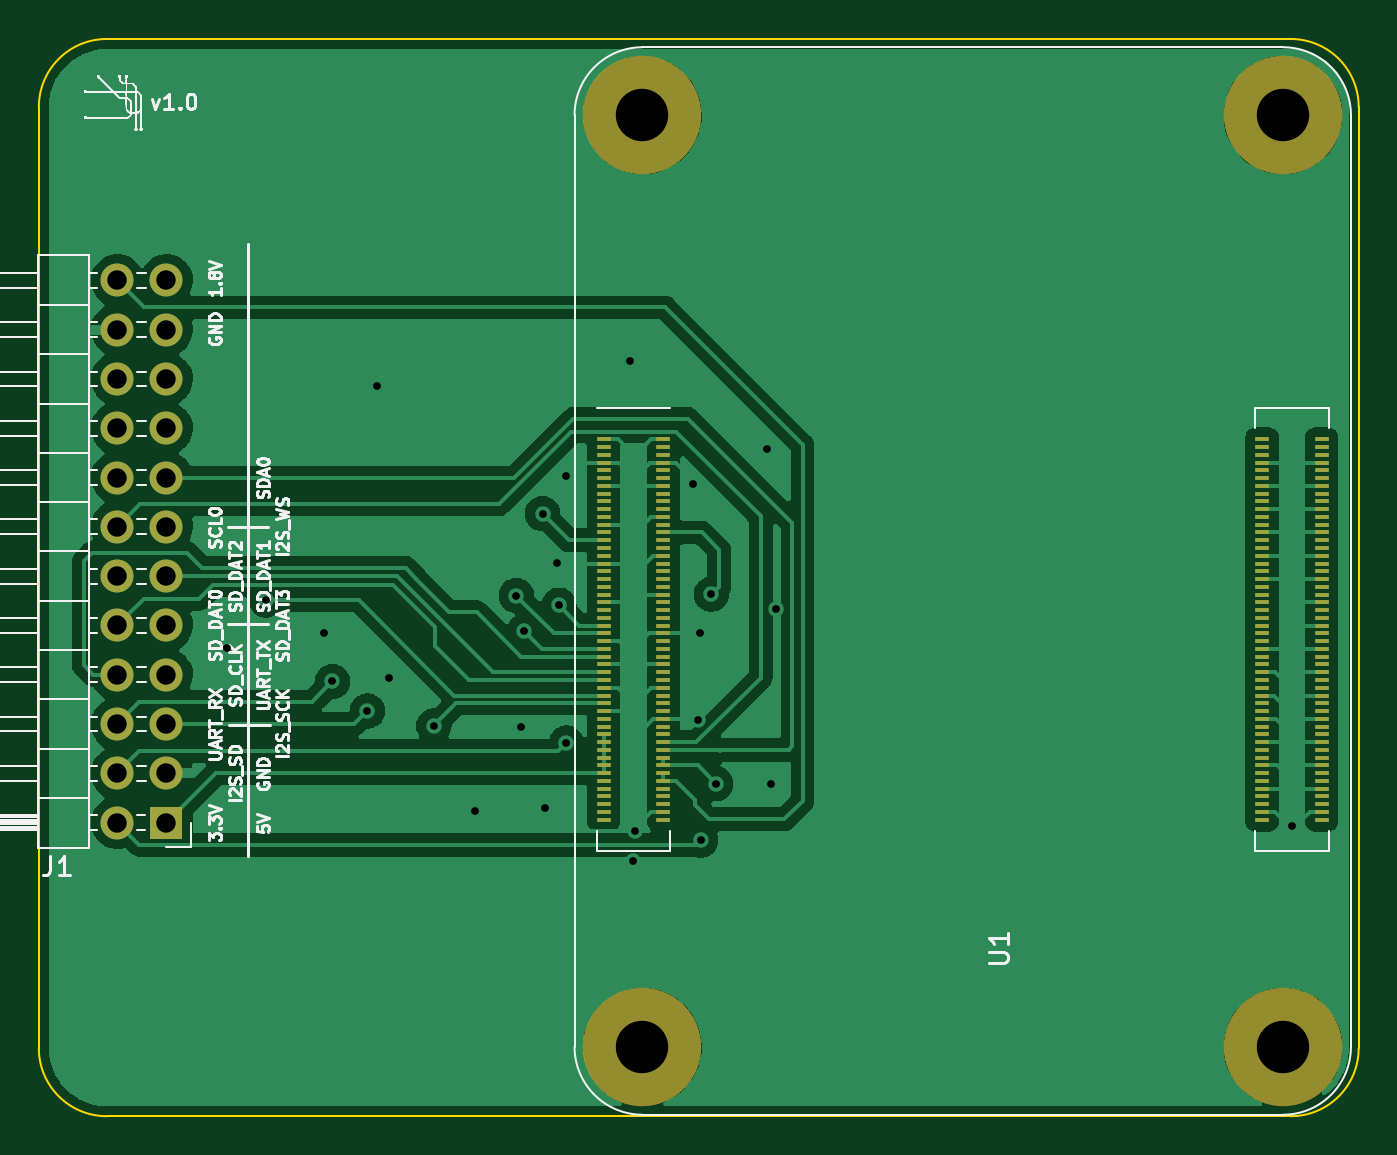
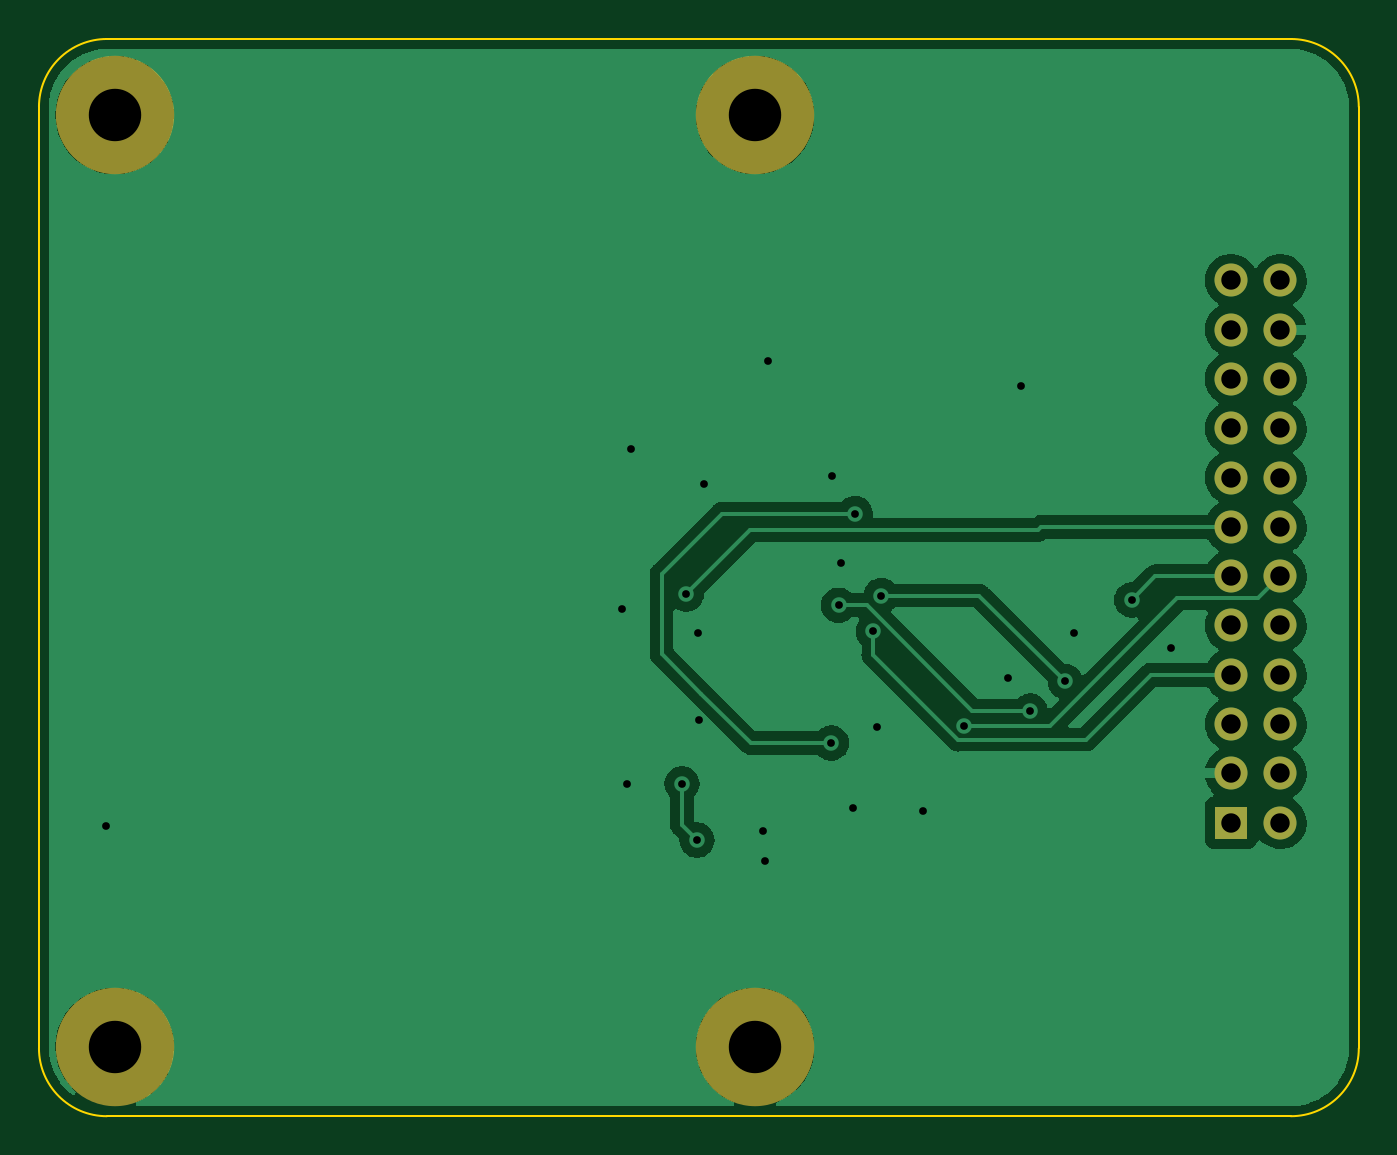
Circuit board: 11 layer files. Board 68.0 x 55.5 mm.
- bottom_copper: spacebot-CM4-breakout-B_Cu.gbr (64560 bytes)
- bottom_mask: spacebot-CM4-breakout-B_Mask.gbr (1313 bytes)
- paste: spacebot-CM4-breakout-B_Paste.gbr (472 bytes)
- bottom_silk: spacebot-CM4-breakout-B_Silkscreen.gbr (473 bytes)
- outline: spacebot-CM4-breakout-Edge_Cuts.gbr (1012 bytes)
- top_copper: spacebot-CM4-breakout-F_Cu.gbr (148511 bytes)
- top_mask: spacebot-CM4-breakout-F_Mask.gbr (6462 bytes)
- paste: spacebot-CM4-breakout-F_Paste.gbr (5638 bytes)
- top_silk: spacebot-CM4-breakout-F_Silkscreen.gbr (76483 bytes)
- drill: spacebot-CM4-breakout-NPTH.drl (421 bytes)
- drill: spacebot-CM4-breakout-PTH.drl (1276 bytes)

=== bottom_copper: spacebot-CM4-breakout-B_Cu.gbr (64560 bytes, source omitted) ===
=== bottom_mask: spacebot-CM4-breakout-B_Mask.gbr ===
%TF.GenerationSoftware,KiCad,Pcbnew,(6.0.0-0)*%
%TF.CreationDate,2022-03-30T15:47:29-05:00*%
%TF.ProjectId,spacebot-CM4-breakout,73706163-6562-46f7-942d-434d342d6272,rev?*%
%TF.SameCoordinates,Original*%
%TF.FileFunction,Soldermask,Bot*%
%TF.FilePolarity,Negative*%
%FSLAX46Y46*%
G04 Gerber Fmt 4.6, Leading zero omitted, Abs format (unit mm)*
G04 Created by KiCad (PCBNEW (6.0.0-0)) date 2022-03-30 15:47:29*
%MOMM*%
%LPD*%
G01*
G04 APERTURE LIST*
%ADD10R,1.700000X1.700000*%
%ADD11O,1.700000X1.700000*%
%ADD12C,6.100000*%
G04 APERTURE END LIST*
D10*
%TO.C,J1*%
X110075000Y-111375000D03*
D11*
X107535000Y-111375000D03*
X110075000Y-108835000D03*
X107535000Y-108835000D03*
X110075000Y-106295000D03*
X107535000Y-106295000D03*
X110075000Y-103755000D03*
X107535000Y-103755000D03*
X110075000Y-101215000D03*
X107535000Y-101215000D03*
X110075000Y-98675000D03*
X107535000Y-98675000D03*
X110075000Y-96135000D03*
X107535000Y-96135000D03*
X110075000Y-93595000D03*
X107535000Y-93595000D03*
X110075000Y-91055000D03*
X107535000Y-91055000D03*
X110075000Y-88515000D03*
X107535000Y-88515000D03*
X110075000Y-85975000D03*
X107535000Y-85975000D03*
X110075000Y-83435000D03*
X107535000Y-83435000D03*
%TD*%
D12*
%TO.C,U1*%
X167600000Y-74925000D03*
X134600000Y-122925000D03*
X167600000Y-122925000D03*
X134600000Y-74925000D03*
%TD*%
M02*

=== paste: spacebot-CM4-breakout-B_Paste.gbr ===
%TF.GenerationSoftware,KiCad,Pcbnew,(6.0.0-0)*%
%TF.CreationDate,2022-03-30T15:47:28-05:00*%
%TF.ProjectId,spacebot-CM4-breakout,73706163-6562-46f7-942d-434d342d6272,rev?*%
%TF.SameCoordinates,Original*%
%TF.FileFunction,Paste,Bot*%
%TF.FilePolarity,Positive*%
%FSLAX46Y46*%
G04 Gerber Fmt 4.6, Leading zero omitted, Abs format (unit mm)*
G04 Created by KiCad (PCBNEW (6.0.0-0)) date 2022-03-30 15:47:28*
%MOMM*%
%LPD*%
G01*
G04 APERTURE LIST*
G04 APERTURE END LIST*
M02*

=== bottom_silk: spacebot-CM4-breakout-B_Silkscreen.gbr ===
%TF.GenerationSoftware,KiCad,Pcbnew,(6.0.0-0)*%
%TF.CreationDate,2022-03-30T15:47:29-05:00*%
%TF.ProjectId,spacebot-CM4-breakout,73706163-6562-46f7-942d-434d342d6272,rev?*%
%TF.SameCoordinates,Original*%
%TF.FileFunction,Legend,Bot*%
%TF.FilePolarity,Positive*%
%FSLAX46Y46*%
G04 Gerber Fmt 4.6, Leading zero omitted, Abs format (unit mm)*
G04 Created by KiCad (PCBNEW (6.0.0-0)) date 2022-03-30 15:47:29*
%MOMM*%
%LPD*%
G01*
G04 APERTURE LIST*
G04 APERTURE END LIST*
M02*

=== outline: spacebot-CM4-breakout-Edge_Cuts.gbr ===
%TF.GenerationSoftware,KiCad,Pcbnew,(6.0.0-0)*%
%TF.CreationDate,2022-03-30T15:47:29-05:00*%
%TF.ProjectId,spacebot-CM4-breakout,73706163-6562-46f7-942d-434d342d6272,rev?*%
%TF.SameCoordinates,Original*%
%TF.FileFunction,Profile,NP*%
%FSLAX46Y46*%
G04 Gerber Fmt 4.6, Leading zero omitted, Abs format (unit mm)*
G04 Created by KiCad (PCBNEW (6.0.0-0)) date 2022-03-30 15:47:29*
%MOMM*%
%LPD*%
G01*
G04 APERTURE LIST*
%TA.AperFunction,Profile*%
%ADD10C,0.100000*%
%TD*%
G04 APERTURE END LIST*
D10*
X107000000Y-126500000D02*
X168000000Y-126500000D01*
X103500000Y-74500000D02*
X103500000Y-123000000D01*
X168000000Y-71000000D02*
X107000000Y-71000000D01*
X171500000Y-123000000D02*
X171500000Y-74500000D01*
X168000000Y-126500000D02*
G75*
G03*
X171500000Y-123000000I0J3500000D01*
G01*
X103500000Y-123000000D02*
G75*
G03*
X107000000Y-126500000I3500000J0D01*
G01*
X107000000Y-71000000D02*
G75*
G03*
X103500000Y-74500000I0J-3500000D01*
G01*
X171500000Y-74500000D02*
G75*
G03*
X168000000Y-71000000I-3500000J0D01*
G01*
M02*

=== top_copper: spacebot-CM4-breakout-F_Cu.gbr (148511 bytes, source omitted) ===
=== top_mask: spacebot-CM4-breakout-F_Mask.gbr ===
%TF.GenerationSoftware,KiCad,Pcbnew,(6.0.0-0)*%
%TF.CreationDate,2022-03-30T15:47:29-05:00*%
%TF.ProjectId,spacebot-CM4-breakout,73706163-6562-46f7-942d-434d342d6272,rev?*%
%TF.SameCoordinates,Original*%
%TF.FileFunction,Soldermask,Top*%
%TF.FilePolarity,Negative*%
%FSLAX46Y46*%
G04 Gerber Fmt 4.6, Leading zero omitted, Abs format (unit mm)*
G04 Created by KiCad (PCBNEW (6.0.0-0)) date 2022-03-30 15:47:29*
%MOMM*%
%LPD*%
G01*
G04 APERTURE LIST*
%ADD10R,1.700000X1.700000*%
%ADD11O,1.700000X1.700000*%
%ADD12R,0.700000X0.200000*%
%ADD13C,6.100000*%
G04 APERTURE END LIST*
D10*
%TO.C,J1*%
X110075000Y-111375000D03*
D11*
X107535000Y-111375000D03*
X110075000Y-108835000D03*
X107535000Y-108835000D03*
X110075000Y-106295000D03*
X107535000Y-106295000D03*
X110075000Y-103755000D03*
X107535000Y-103755000D03*
X110075000Y-101215000D03*
X107535000Y-101215000D03*
X110075000Y-98675000D03*
X107535000Y-98675000D03*
X110075000Y-96135000D03*
X107535000Y-96135000D03*
X110075000Y-93595000D03*
X107535000Y-93595000D03*
X110075000Y-91055000D03*
X107535000Y-91055000D03*
X110075000Y-88515000D03*
X107535000Y-88515000D03*
X110075000Y-85975000D03*
X107535000Y-85975000D03*
X110075000Y-83435000D03*
X107535000Y-83435000D03*
%TD*%
D12*
%TO.C,U1*%
X169600000Y-111225000D03*
X166520000Y-111225000D03*
X169600000Y-110825000D03*
X166520000Y-110825000D03*
X169600000Y-110425000D03*
X166520000Y-110425000D03*
X169600000Y-110025000D03*
X166520000Y-110025000D03*
X169600000Y-109625000D03*
X166520000Y-109625000D03*
X169600000Y-109225000D03*
X166520000Y-109225000D03*
X169600000Y-108825000D03*
X166520000Y-108825000D03*
X169600000Y-108425000D03*
X166520000Y-108425000D03*
X169600000Y-108025000D03*
X166520000Y-108025000D03*
X169600000Y-107625000D03*
X166520000Y-107625000D03*
X169600000Y-107225000D03*
X166520000Y-107225000D03*
X169600000Y-106825000D03*
X166520000Y-106825000D03*
X169600000Y-106425000D03*
X166520000Y-106425000D03*
X169600000Y-106025000D03*
X166520000Y-106025000D03*
X169600000Y-105625000D03*
X166520000Y-105625000D03*
X169600000Y-105225000D03*
X166520000Y-105225000D03*
X169600000Y-104825000D03*
X166520000Y-104825000D03*
X169600000Y-104425000D03*
X166520000Y-104425000D03*
X169600000Y-104025000D03*
X166520000Y-104025000D03*
X169600000Y-103625000D03*
X166520000Y-103625000D03*
X169600000Y-103225000D03*
X166520000Y-103225000D03*
X169600000Y-102825000D03*
X166520000Y-102825000D03*
X169600000Y-102425000D03*
X166520000Y-102425000D03*
X169600000Y-102025000D03*
X166520000Y-102025000D03*
X169600000Y-101625000D03*
X166520000Y-101625000D03*
X169600000Y-101225000D03*
X166520000Y-101225000D03*
X169600000Y-100825000D03*
X166520000Y-100825000D03*
X169600000Y-100425000D03*
X166520000Y-100425000D03*
X169600000Y-100025000D03*
X166520000Y-100025000D03*
X169600000Y-99625000D03*
X166520000Y-99625000D03*
X169600000Y-99225000D03*
X166520000Y-99225000D03*
X169600000Y-98825000D03*
X166520000Y-98825000D03*
X169600000Y-98425000D03*
X166520000Y-98425000D03*
X169600000Y-98025000D03*
X166520000Y-98025000D03*
X169600000Y-97625000D03*
X166520000Y-97625000D03*
X169600000Y-97225000D03*
X166520000Y-97225000D03*
X169600000Y-96825000D03*
X166520000Y-96825000D03*
X169600000Y-96425000D03*
X166520000Y-96425000D03*
X169600000Y-96025000D03*
X166520000Y-96025000D03*
X169600000Y-95625000D03*
X166520000Y-95625000D03*
X169600000Y-95225000D03*
X166520000Y-95225000D03*
X169600000Y-94825000D03*
X166520000Y-94825000D03*
X169600000Y-94425000D03*
X166520000Y-94425000D03*
X169600000Y-94025000D03*
X166520000Y-94025000D03*
X169600000Y-93625000D03*
X166520000Y-93625000D03*
X169600000Y-93225000D03*
X166520000Y-93225000D03*
X169600000Y-92825000D03*
X166520000Y-92825000D03*
X169600000Y-92425000D03*
X166520000Y-92425000D03*
X169600000Y-92025000D03*
X166520000Y-92025000D03*
X169600000Y-91625000D03*
X166520000Y-91625000D03*
X135680000Y-111225000D03*
X132600000Y-111225000D03*
X135680000Y-110825000D03*
X132600000Y-110825000D03*
X135680000Y-110425000D03*
X132600000Y-110425000D03*
X135680000Y-110025000D03*
X132600000Y-110025000D03*
X135680000Y-109625000D03*
X132600000Y-109625000D03*
X135680000Y-109225000D03*
X132600000Y-109225000D03*
X135680000Y-108825000D03*
X132600000Y-108825000D03*
X135680000Y-108425000D03*
X132600000Y-108425000D03*
X135680000Y-108025000D03*
X132600000Y-108025000D03*
X135680000Y-107625000D03*
X132600000Y-107625000D03*
X135680000Y-107225000D03*
X132600000Y-107225000D03*
X135680000Y-106825000D03*
X132600000Y-106825000D03*
X135680000Y-106425000D03*
X132600000Y-106425000D03*
X135680000Y-106025000D03*
X132600000Y-106025000D03*
X135680000Y-105625000D03*
X132600000Y-105625000D03*
X135680000Y-105225000D03*
X132600000Y-105225000D03*
X135680000Y-104825000D03*
X132600000Y-104825000D03*
X135680000Y-104425000D03*
X132600000Y-104425000D03*
X135680000Y-104025000D03*
X132600000Y-104025000D03*
X135680000Y-103625000D03*
X132600000Y-103625000D03*
X135680000Y-103225000D03*
X132600000Y-103225000D03*
X135680000Y-102825000D03*
X132600000Y-102825000D03*
X135680000Y-102425000D03*
X132600000Y-102425000D03*
X135680000Y-102025000D03*
X132600000Y-102025000D03*
X135680000Y-101625000D03*
X132600000Y-101625000D03*
X135680000Y-101225000D03*
X132600000Y-101225000D03*
X135680000Y-100825000D03*
X132600000Y-100825000D03*
X135680000Y-100425000D03*
X132600000Y-100425000D03*
X135680000Y-100025000D03*
X132600000Y-100025000D03*
X135680000Y-99625000D03*
X132600000Y-99625000D03*
X135680000Y-99225000D03*
X132600000Y-99225000D03*
X135680000Y-98825000D03*
X132600000Y-98825000D03*
X135680000Y-98425000D03*
X132600000Y-98425000D03*
X135680000Y-98025000D03*
X132600000Y-98025000D03*
X135680000Y-97625000D03*
X132600000Y-97625000D03*
X135680000Y-97225000D03*
X132600000Y-97225000D03*
X135680000Y-96825000D03*
X132600000Y-96825000D03*
X135680000Y-96425000D03*
X132600000Y-96425000D03*
X135680000Y-96025000D03*
X132600000Y-96025000D03*
X135680000Y-95625000D03*
X132600000Y-95625000D03*
X135680000Y-95225000D03*
X132600000Y-95225000D03*
X135680000Y-94825000D03*
X132600000Y-94825000D03*
X135680000Y-94425000D03*
X132600000Y-94425000D03*
X135680000Y-94025000D03*
X132600000Y-94025000D03*
X135680000Y-93625000D03*
X132600000Y-93625000D03*
X135680000Y-93225000D03*
X132600000Y-93225000D03*
X135680000Y-92825000D03*
X132600000Y-92825000D03*
X135680000Y-92425000D03*
X132600000Y-92425000D03*
X135680000Y-92025000D03*
X132600000Y-92025000D03*
X135680000Y-91625000D03*
X132600000Y-91625000D03*
D13*
X167600000Y-74925000D03*
X134600000Y-122925000D03*
X167600000Y-122925000D03*
X134600000Y-74925000D03*
%TD*%
M02*

=== paste: spacebot-CM4-breakout-F_Paste.gbr ===
%TF.GenerationSoftware,KiCad,Pcbnew,(6.0.0-0)*%
%TF.CreationDate,2022-03-30T15:47:28-05:00*%
%TF.ProjectId,spacebot-CM4-breakout,73706163-6562-46f7-942d-434d342d6272,rev?*%
%TF.SameCoordinates,Original*%
%TF.FileFunction,Paste,Top*%
%TF.FilePolarity,Positive*%
%FSLAX46Y46*%
G04 Gerber Fmt 4.6, Leading zero omitted, Abs format (unit mm)*
G04 Created by KiCad (PCBNEW (6.0.0-0)) date 2022-03-30 15:47:28*
%MOMM*%
%LPD*%
G01*
G04 APERTURE LIST*
%ADD10R,0.700000X0.200000*%
G04 APERTURE END LIST*
D10*
%TO.C,U1*%
X169600000Y-111225000D03*
X166520000Y-111225000D03*
X169600000Y-110825000D03*
X166520000Y-110825000D03*
X169600000Y-110425000D03*
X166520000Y-110425000D03*
X169600000Y-110025000D03*
X166520000Y-110025000D03*
X169600000Y-109625000D03*
X166520000Y-109625000D03*
X169600000Y-109225000D03*
X166520000Y-109225000D03*
X169600000Y-108825000D03*
X166520000Y-108825000D03*
X169600000Y-108425000D03*
X166520000Y-108425000D03*
X169600000Y-108025000D03*
X166520000Y-108025000D03*
X169600000Y-107625000D03*
X166520000Y-107625000D03*
X169600000Y-107225000D03*
X166520000Y-107225000D03*
X169600000Y-106825000D03*
X166520000Y-106825000D03*
X169600000Y-106425000D03*
X166520000Y-106425000D03*
X169600000Y-106025000D03*
X166520000Y-106025000D03*
X169600000Y-105625000D03*
X166520000Y-105625000D03*
X169600000Y-105225000D03*
X166520000Y-105225000D03*
X169600000Y-104825000D03*
X166520000Y-104825000D03*
X169600000Y-104425000D03*
X166520000Y-104425000D03*
X169600000Y-104025000D03*
X166520000Y-104025000D03*
X169600000Y-103625000D03*
X166520000Y-103625000D03*
X169600000Y-103225000D03*
X166520000Y-103225000D03*
X169600000Y-102825000D03*
X166520000Y-102825000D03*
X169600000Y-102425000D03*
X166520000Y-102425000D03*
X169600000Y-102025000D03*
X166520000Y-102025000D03*
X169600000Y-101625000D03*
X166520000Y-101625000D03*
X169600000Y-101225000D03*
X166520000Y-101225000D03*
X169600000Y-100825000D03*
X166520000Y-100825000D03*
X169600000Y-100425000D03*
X166520000Y-100425000D03*
X169600000Y-100025000D03*
X166520000Y-100025000D03*
X169600000Y-99625000D03*
X166520000Y-99625000D03*
X169600000Y-99225000D03*
X166520000Y-99225000D03*
X169600000Y-98825000D03*
X166520000Y-98825000D03*
X169600000Y-98425000D03*
X166520000Y-98425000D03*
X169600000Y-98025000D03*
X166520000Y-98025000D03*
X169600000Y-97625000D03*
X166520000Y-97625000D03*
X169600000Y-97225000D03*
X166520000Y-97225000D03*
X169600000Y-96825000D03*
X166520000Y-96825000D03*
X169600000Y-96425000D03*
X166520000Y-96425000D03*
X169600000Y-96025000D03*
X166520000Y-96025000D03*
X169600000Y-95625000D03*
X166520000Y-95625000D03*
X169600000Y-95225000D03*
X166520000Y-95225000D03*
X169600000Y-94825000D03*
X166520000Y-94825000D03*
X169600000Y-94425000D03*
X166520000Y-94425000D03*
X169600000Y-94025000D03*
X166520000Y-94025000D03*
X169600000Y-93625000D03*
X166520000Y-93625000D03*
X169600000Y-93225000D03*
X166520000Y-93225000D03*
X169600000Y-92825000D03*
X166520000Y-92825000D03*
X169600000Y-92425000D03*
X166520000Y-92425000D03*
X169600000Y-92025000D03*
X166520000Y-92025000D03*
X169600000Y-91625000D03*
X166520000Y-91625000D03*
X135680000Y-111225000D03*
X132600000Y-111225000D03*
X135680000Y-110825000D03*
X132600000Y-110825000D03*
X135680000Y-110425000D03*
X132600000Y-110425000D03*
X135680000Y-110025000D03*
X132600000Y-110025000D03*
X135680000Y-109625000D03*
X132600000Y-109625000D03*
X135680000Y-109225000D03*
X132600000Y-109225000D03*
X135680000Y-108825000D03*
X132600000Y-108825000D03*
X135680000Y-108425000D03*
X132600000Y-108425000D03*
X135680000Y-108025000D03*
X132600000Y-108025000D03*
X135680000Y-107625000D03*
X132600000Y-107625000D03*
X135680000Y-107225000D03*
X132600000Y-107225000D03*
X135680000Y-106825000D03*
X132600000Y-106825000D03*
X135680000Y-106425000D03*
X132600000Y-106425000D03*
X135680000Y-106025000D03*
X132600000Y-106025000D03*
X135680000Y-105625000D03*
X132600000Y-105625000D03*
X135680000Y-105225000D03*
X132600000Y-105225000D03*
X135680000Y-104825000D03*
X132600000Y-104825000D03*
X135680000Y-104425000D03*
X132600000Y-104425000D03*
X135680000Y-104025000D03*
X132600000Y-104025000D03*
X135680000Y-103625000D03*
X132600000Y-103625000D03*
X135680000Y-103225000D03*
X132600000Y-103225000D03*
X135680000Y-102825000D03*
X132600000Y-102825000D03*
X135680000Y-102425000D03*
X132600000Y-102425000D03*
X135680000Y-102025000D03*
X132600000Y-102025000D03*
X135680000Y-101625000D03*
X132600000Y-101625000D03*
X135680000Y-101225000D03*
X132600000Y-101225000D03*
X135680000Y-100825000D03*
X132600000Y-100825000D03*
X135680000Y-100425000D03*
X132600000Y-100425000D03*
X135680000Y-100025000D03*
X132600000Y-100025000D03*
X135680000Y-99625000D03*
X132600000Y-99625000D03*
X135680000Y-99225000D03*
X132600000Y-99225000D03*
X135680000Y-98825000D03*
X132600000Y-98825000D03*
X135680000Y-98425000D03*
X132600000Y-98425000D03*
X135680000Y-98025000D03*
X132600000Y-98025000D03*
X135680000Y-97625000D03*
X132600000Y-97625000D03*
X135680000Y-97225000D03*
X132600000Y-97225000D03*
X135680000Y-96825000D03*
X132600000Y-96825000D03*
X135680000Y-96425000D03*
X132600000Y-96425000D03*
X135680000Y-96025000D03*
X132600000Y-96025000D03*
X135680000Y-95625000D03*
X132600000Y-95625000D03*
X135680000Y-95225000D03*
X132600000Y-95225000D03*
X135680000Y-94825000D03*
X132600000Y-94825000D03*
X135680000Y-94425000D03*
X132600000Y-94425000D03*
X135680000Y-94025000D03*
X132600000Y-94025000D03*
X135680000Y-93625000D03*
X132600000Y-93625000D03*
X135680000Y-93225000D03*
X132600000Y-93225000D03*
X135680000Y-92825000D03*
X132600000Y-92825000D03*
X135680000Y-92425000D03*
X132600000Y-92425000D03*
X135680000Y-92025000D03*
X132600000Y-92025000D03*
X135680000Y-91625000D03*
X132600000Y-91625000D03*
%TD*%
M02*

=== top_silk: spacebot-CM4-breakout-F_Silkscreen.gbr (76483 bytes, source omitted) ===
=== drill: spacebot-CM4-breakout-NPTH.drl ===
M48
; DRILL file {KiCad (6.0.0-0)} date Wednesday, March 30, 2022 at 03:47:30 PM
; FORMAT={-:-/ absolute / inch / decimal}
; #@! TF.CreationDate,2022-03-30T15:47:30-05:00
; #@! TF.GenerationSoftware,Kicad,Pcbnew,(6.0.0-0)
; #@! TF.FileFunction,NonPlated,1,2,NPTH
FMAT,2
INCH
; #@! TA.AperFunction,NonPlated,NPTH,ComponentDrill
T1C0.1063
%
G90
G05
T1
X5.2992Y-2.9498
X5.2992Y-4.8396
X6.5984Y-2.9498
X6.5984Y-4.8396
T0
M30

=== drill: spacebot-CM4-breakout-PTH.drl ===
M48
; DRILL file {KiCad (6.0.0-0)} date Wednesday, March 30, 2022 at 03:47:30 PM
; FORMAT={-:-/ absolute / inch / decimal}
; #@! TF.CreationDate,2022-03-30T15:47:30-05:00
; #@! TF.GenerationSoftware,Kicad,Pcbnew,(6.0.0-0)
; #@! TF.FileFunction,Plated,1,2,PTH
FMAT,2
INCH
; #@! TA.AperFunction,Plated,PTH,ViaDrill
T1C0.0157
; #@! TA.AperFunction,Plated,PTH,ComponentDrill
T2C0.0394
%
G90
G05
T1
X4.4563Y-4.0299
X4.5354Y-3.9331
X4.6528Y-4.0008
X4.6703Y-4.0984
X4.7411Y-4.1585
X4.7606Y-3.5
X4.7858Y-4.0913
X4.876Y-4.189
X4.9594Y-4.3614
X5.0433Y-3.9242
X5.0524Y-4.1913
X5.0595Y-3.9966
X5.0965Y-3.7579
X5.1012Y-4.3551
X5.126Y-3.8591
X5.1299Y-3.9439
X5.1437Y-3.6819
X5.1447Y-4.2234
X5.2736Y-3.4492
X5.2801Y-4.4636
X5.2831Y-4.4024
X5.402Y-3.6988
X5.4122Y-4.1776
X5.4161Y-3.9996
X5.4173Y-4.4203
X5.439Y-3.9213
X5.4478Y-4.3061
X5.5516Y-3.6272
X5.5594Y-4.3067
X5.5701Y-3.9524
X6.6169Y-4.3921
T2
X4.2337Y-3.2848
X4.2337Y-3.3848
X4.2337Y-3.4848
X4.2337Y-3.5848
X4.2337Y-3.6848
X4.2337Y-3.7848
X4.2337Y-3.8848
X4.2337Y-3.9848
X4.2337Y-4.0848
X4.2337Y-4.1848
X4.2337Y-4.2848
X4.2337Y-4.3848
X4.3337Y-3.2848
X4.3337Y-3.3848
X4.3337Y-3.4848
X4.3337Y-3.5848
X4.3337Y-3.6848
X4.3337Y-3.7848
X4.3337Y-3.8848
X4.3337Y-3.9848
X4.3337Y-4.0848
X4.3337Y-4.1848
X4.3337Y-4.2848
X4.3337Y-4.3848
T0
M30

